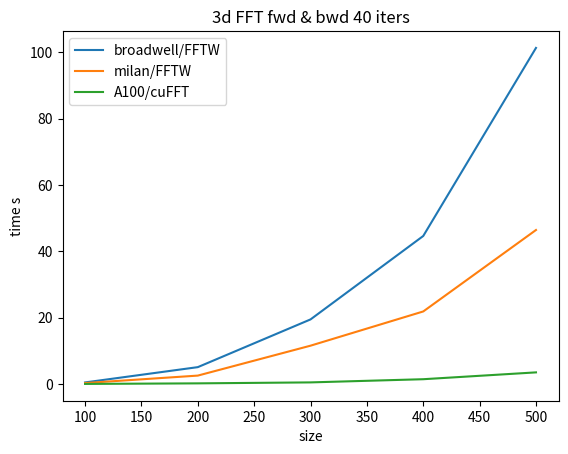

The script that saved this image:
from matplotlib import pyplot as plt
import pandas

data =  {
    'n': [100, 200, 300, 400, 500],
	'broadwell': [0.470000,5.08, 19.47, 44.63, 101.33],
	'milan': [0.28, 2.53, 11.55, 21.87, 46.43],
	'A100': [0.02, 0.19, 0.48, 1.44, 3.50]
}

plt.plot(data['n'], data['broadwell'])
plt.plot(data['n'], data['milan'])
plt.plot(data['n'], data['A100'])
plt.legend(['broadwell/FFTW', 'milan/FFTW', 'A100/cuFFT'])
plt.title('3d FFT fwd & bwd 40 iters')
plt.xlabel('size')
plt.ylabel('time s')
plt.show()
